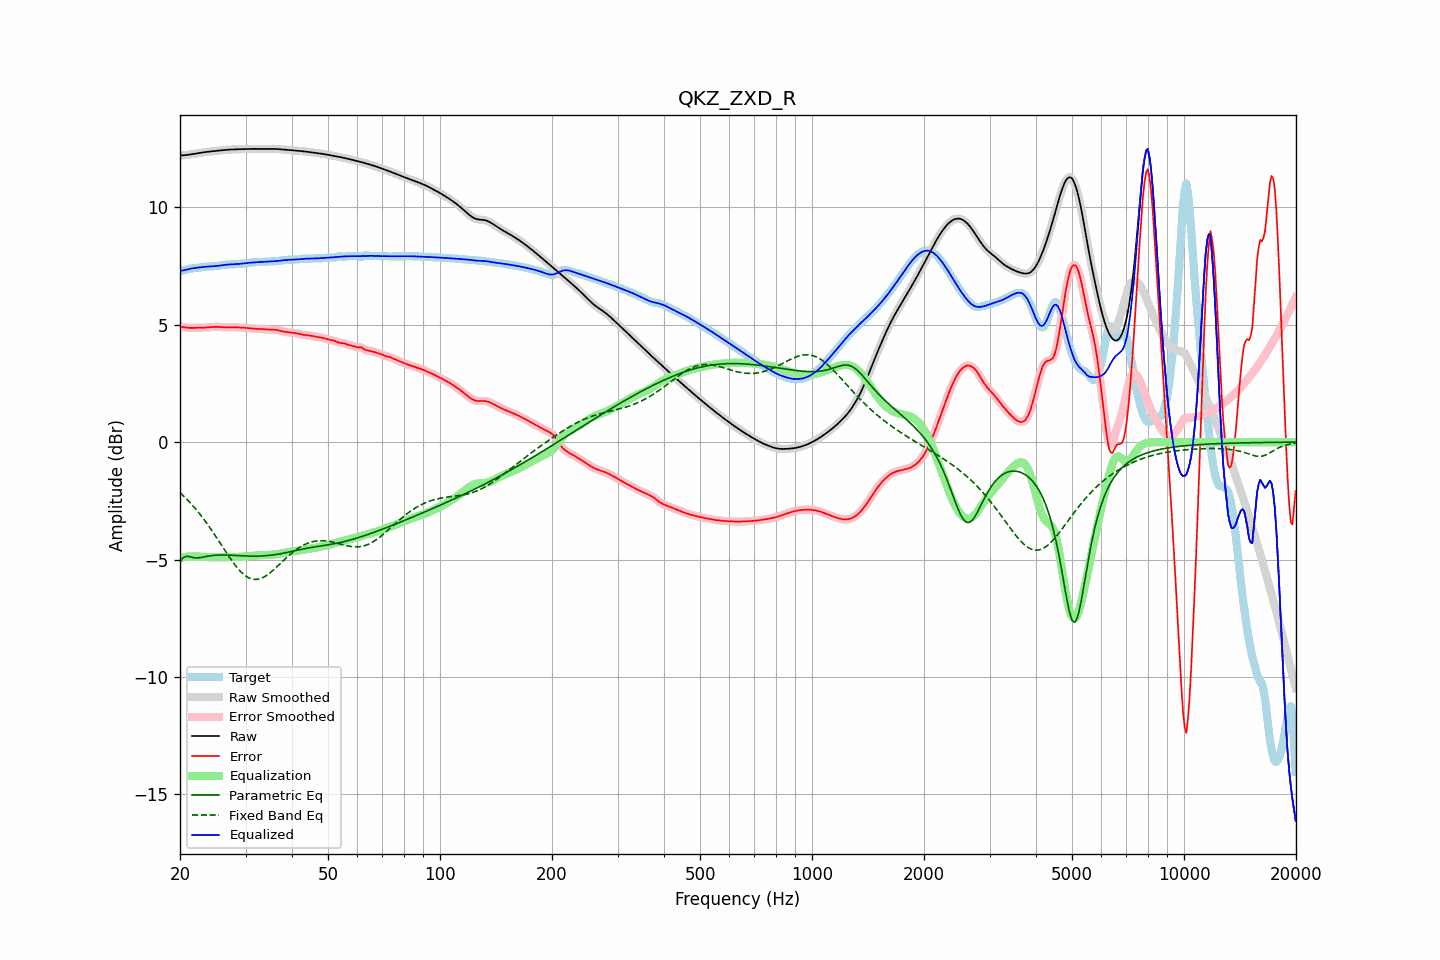

The data file committed next to this chart (first rows):
frequency, raw, error, smoothed, error_smoothed, equalization, parametric_eq, fixed_band_eq, equalized_raw, equalized_smoothed, target
20.00, 12.21, 4.93, 12.21, 4.93, -4.92, -5.09, -2.16, 7.29, 7.29, 7.29
20.20, 12.22, 4.92, 12.22, 4.91, -4.91, -5.01, -2.22, 7.30, 7.30, 7.30
20.40, 12.22, 4.90, 12.22, 4.90, -4.90, -4.92, -2.28, 7.32, 7.32, 7.32
20.61, 12.22, 4.89, 12.23, 4.89, -4.89, -4.89, -2.35, 7.33, 7.33, 7.33
20.81, 12.23, 4.88, 12.23, 4.88, -4.88, -4.86, -2.41, 7.35, 7.35, 7.35
21.02, 12.24, 4.87, 12.24, 4.87, -4.88, -4.87, -2.49, 7.37, 7.37, 7.37
21.23, 12.25, 4.87, 12.25, 4.87, -4.87, -4.88, -2.56, 7.38, 7.38, 7.39
21.44, 12.26, 4.87, 12.26, 4.87, -4.87, -4.90, -2.63, 7.39, 7.39, 7.40
21.66, 12.27, 4.87, 12.27, 4.87, -4.87, -4.92, -2.71, 7.41, 7.41, 7.41
21.87, 12.28, 4.87, 12.28, 4.87, -4.87, -4.93, -2.79, 7.41, 7.42, 7.41
22.09, 12.29, 4.87, 12.29, 4.87, -4.87, -4.93, -2.87, 7.42, 7.42, 7.42
22.31, 12.31, 4.88, 12.31, 4.88, -4.87, -4.93, -2.95, 7.43, 7.43, 7.43
22.54, 12.32, 4.88, 12.32, 4.88, -4.87, -4.93, -3.03, 7.44, 7.44, 7.44
22.76, 12.33, 4.88, 12.33, 4.88, -4.88, -4.91, -3.12, 7.45, 7.45, 7.45
22.99, 12.34, 4.88, 12.34, 4.88, -4.88, -4.90, -3.21, 7.46, 7.46, 7.46
23.22, 12.35, 4.88, 12.35, 4.88, -4.88, -4.89, -3.30, 7.47, 7.47, 7.47
23.45, 12.36, 4.88, 12.36, 4.88, -4.89, -4.88, -3.39, 7.47, 7.47, 7.48
23.69, 12.37, 4.89, 12.37, 4.89, -4.89, -4.86, -3.49, 7.48, 7.48, 7.48
23.92, 12.38, 4.89, 12.38, 4.89, -4.90, -4.85, -3.59, 7.48, 7.48, 7.49
24.16, 12.39, 4.90, 12.39, 4.90, -4.90, -4.84, -3.69, 7.49, 7.49, 7.49
24.40, 12.39, 4.91, 12.39, 4.91, -4.90, -4.83, -3.79, 7.49, 7.49, 7.49
24.65, 12.40, 4.91, 12.40, 4.91, -4.91, -4.82, -3.89, 7.49, 7.49, 7.49
24.89, 12.41, 4.91, 12.41, 4.91, -4.91, -4.82, -3.99, 7.50, 7.50, 7.49
25.14, 12.41, 4.91, 12.41, 4.91, -4.91, -4.81, -4.09, 7.51, 7.51, 7.50
25.39, 12.42, 4.91, 12.42, 4.91, -4.91, -4.81, -4.20, 7.51, 7.51, 7.51
25.65, 12.43, 4.90, 12.43, 4.90, -4.90, -4.81, -4.31, 7.52, 7.52, 7.52
25.91, 12.44, 4.90, 12.44, 4.90, -4.90, -4.81, -4.41, 7.53, 7.53, 7.54
26.16, 12.44, 4.89, 12.44, 4.90, -4.90, -4.81, -4.52, 7.54, 7.54, 7.55
26.43, 12.45, 4.89, 12.45, 4.89, -4.90, -4.81, -4.62, 7.55, 7.55, 7.56
26.69, 12.45, 4.89, 12.45, 4.89, -4.89, -4.81, -4.72, 7.56, 7.56, 7.56
26.96, 12.46, 4.89, 12.46, 4.89, -4.89, -4.81, -4.83, 7.57, 7.57, 7.57
27.23, 12.46, 4.89, 12.46, 4.89, -4.89, -4.81, -4.93, 7.57, 7.57, 7.57
27.50, 12.47, 4.90, 12.47, 4.89, -4.89, -4.82, -5.03, 7.57, 7.57, 7.57
27.77, 12.47, 4.90, 12.47, 4.90, -4.89, -4.82, -5.12, 7.58, 7.58, 7.58
28.05, 12.47, 4.89, 12.47, 4.89, -4.89, -4.82, -5.21, 7.58, 7.58, 7.58
28.33, 12.48, 4.89, 12.48, 4.89, -4.89, -4.83, -5.30, 7.58, 7.58, 7.58
28.62, 12.48, 4.89, 12.48, 4.89, -4.89, -4.83, -5.38, 7.59, 7.59, 7.59
28.90, 12.48, 4.88, 12.48, 4.88, -4.89, -4.84, -5.46, 7.59, 7.59, 7.59
29.19, 12.48, 4.88, 12.48, 4.88, -4.88, -4.84, -5.53, 7.60, 7.60, 7.60
29.48, 12.48, 4.88, 12.48, 4.88, -4.88, -4.84, -5.60, 7.61, 7.61, 7.61
29.78, 12.49, 4.87, 12.49, 4.87, -4.87, -4.85, -5.66, 7.62, 7.62, 7.62
30.08, 12.49, 4.87, 12.49, 4.87, -4.86, -4.85, -5.71, 7.63, 7.63, 7.62
30.38, 12.49, 4.86, 12.49, 4.86, -4.86, -4.85, -5.75, 7.63, 7.63, 7.63
30.68, 12.49, 4.85, 12.49, 4.85, -4.85, -4.85, -5.79, 7.64, 7.64, 7.64
30.99, 12.49, 4.84, 12.49, 4.84, -4.85, -4.86, -5.82, 7.65, 7.65, 7.65
31.30, 12.49, 4.84, 12.49, 4.84, -4.84, -4.86, -5.83, 7.65, 7.65, 7.66
31.61, 12.49, 4.83, 12.49, 4.83, -4.84, -4.86, -5.85, 7.66, 7.66, 7.66
31.93, 12.49, 4.83, 12.49, 4.83, -4.83, -4.86, -5.85, 7.66, 7.66, 7.67
32.24, 12.49, 4.83, 12.49, 4.83, -4.83, -4.86, -5.85, 7.67, 7.67, 7.67
32.57, 12.50, 4.83, 12.50, 4.83, -4.82, -4.85, -5.83, 7.67, 7.67, 7.67
32.89, 12.50, 4.83, 12.50, 4.82, -4.82, -4.85, -5.81, 7.68, 7.68, 7.67
33.22, 12.50, 4.82, 12.50, 4.82, -4.82, -4.85, -5.79, 7.68, 7.68, 7.68
33.55, 12.50, 4.81, 12.50, 4.81, -4.81, -4.85, -5.75, 7.68, 7.68, 7.68
33.89, 12.49, 4.80, 12.50, 4.80, -4.81, -4.84, -5.71, 7.69, 7.69, 7.69
34.23, 12.50, 4.80, 12.50, 4.80, -4.81, -4.83, -5.67, 7.69, 7.69, 7.70
34.57, 12.50, 4.80, 12.50, 4.80, -4.80, -4.83, -5.62, 7.69, 7.69, 7.70
34.92, 12.50, 4.80, 12.50, 4.80, -4.80, -4.82, -5.57, 7.70, 7.70, 7.70
35.27, 12.50, 4.80, 12.50, 4.80, -4.80, -4.81, -5.51, 7.70, 7.70, 7.70
35.62, 12.50, 4.80, 12.50, 4.80, -4.79, -4.80, -5.45, 7.71, 7.71, 7.70
35.97, 12.49, 4.79, 12.49, 4.79, -4.78, -4.79, -5.39, 7.71, 7.71, 7.70
... 635 more rows
